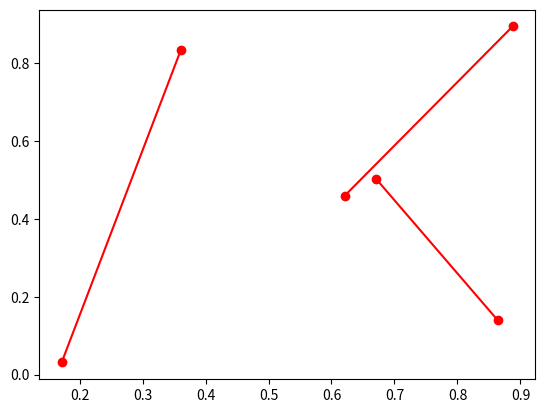

This figure's Python source:

import numpy as np
import matplotlib.pyplot as plt

x, y = np.random.random(size=(2,6))

print(x)
print(y)

for i in range(0, len(x), 2):
    plt.plot(x[i:i+2], y[i:i+2], 'ro-')

plt.show()
